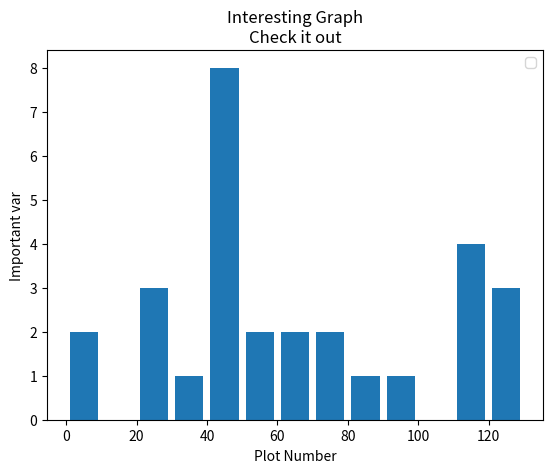

The matplotlib source for this figure:
import matplotlib.pyplot as plt

populationAges = [22,55,62,45,21,22,34,42,42,3,4,99,43,76,110,120,122,130,111,115,112,80,75,65,54,44,43,42,48]
#ids = [x for x in range(len(populationAges))]

bins = [0,10,20,30,40,50,60,70,80,90,100,110, 120,130]

plt.hist(populationAges, bins, histtype="bar", rwidth=0.8)

#plt.bar(ids, populationAges, label="clgt")


plt.xlabel("Plot Number")
plt.ylabel("Important var")
plt.title("Interesting Graph\nCheck it out")
plt.legend()

plt.show()
